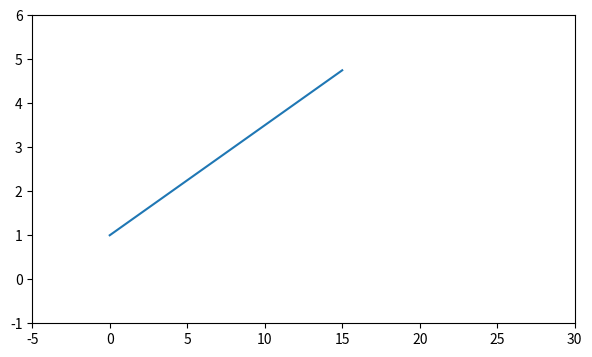
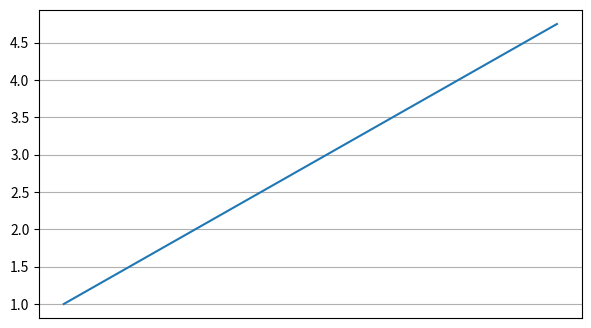
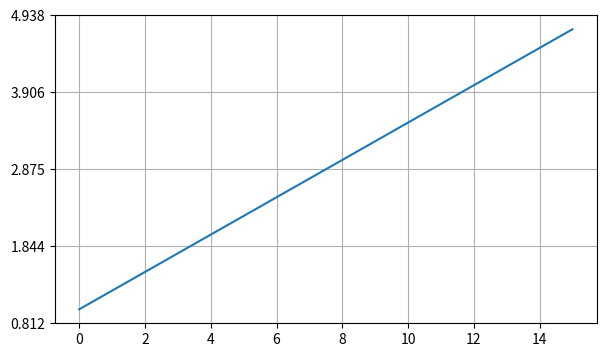
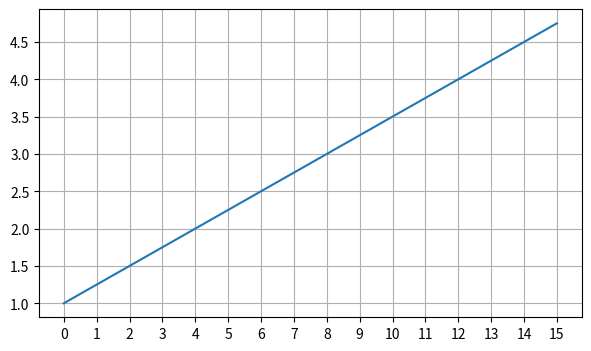
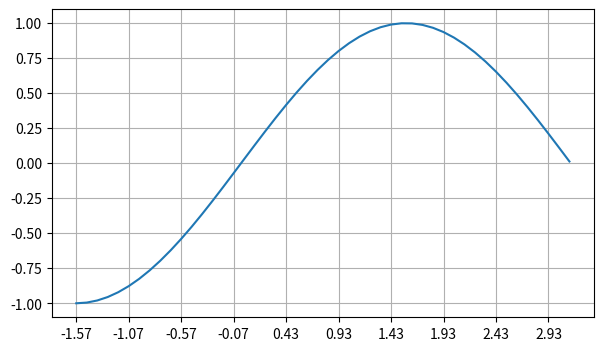

Write Python code to recreate these figures, in order.
import numpy as np
import matplotlib.pyplot as plt


# https://proproprogs.ru/modules/matplotlib-granichnye-znacheniya-osey-i-lokatory-dlya-metok


# ------- 1

fig = plt.figure(figsize=(7, 4))
ax = fig.add_subplot()
ax.plot(np.arange(1, 5, 0.25))

# Для set_xlim первое число MIN
# Второе число MAX

ax.set_xlim(-5, 30)
ax.set_ylim(-1, 6)
plt.show()

# ------- 2

from matplotlib.ticker import NullLocator


fig = plt.figure(figsize=(7, 4))
ax = fig.add_subplot()
ax.plot(np.arange(1, 5, 0.25))
lc = NullLocator()
ax.grid()
# Скрывает метки по оси x
ax.xaxis.set_major_locator(lc)
plt.show()

# ------- 3

from matplotlib.ticker import LinearLocator


fig = plt.figure(figsize=(7, 4))
ax = fig.add_subplot()
ax.plot(np.arange(1, 5, 0.25))
lc = LinearLocator()
ax.grid()
# Делает 5 меток
ax.yaxis.set_major_locator(LinearLocator(5))
plt.show()

# ------- 4

from matplotlib.ticker import MultipleLocator


fig = plt.figure(figsize=(7, 4))
ax = fig.add_subplot()
ax.plot(np.arange(1, 5, 0.25))
lc = MultipleLocator()
ax.grid()
# Делает ШАГ меток длинной 1
ax.xaxis.set_major_locator(MultipleLocator(base=1))
plt.show()

# ------- 5

from matplotlib.ticker import IndexLocator


fig = plt.figure(figsize=(7, 4))
ax = fig.add_subplot()

x = np.arange(-np.pi/2, np.pi, 0.1)
ax.plot(x, np.sin(x))

ax.grid()
# Устанавливает метки от минимального значения до максимального
ax.xaxis.set_major_locator(IndexLocator(base=0.5, offset=0))
plt.show()
